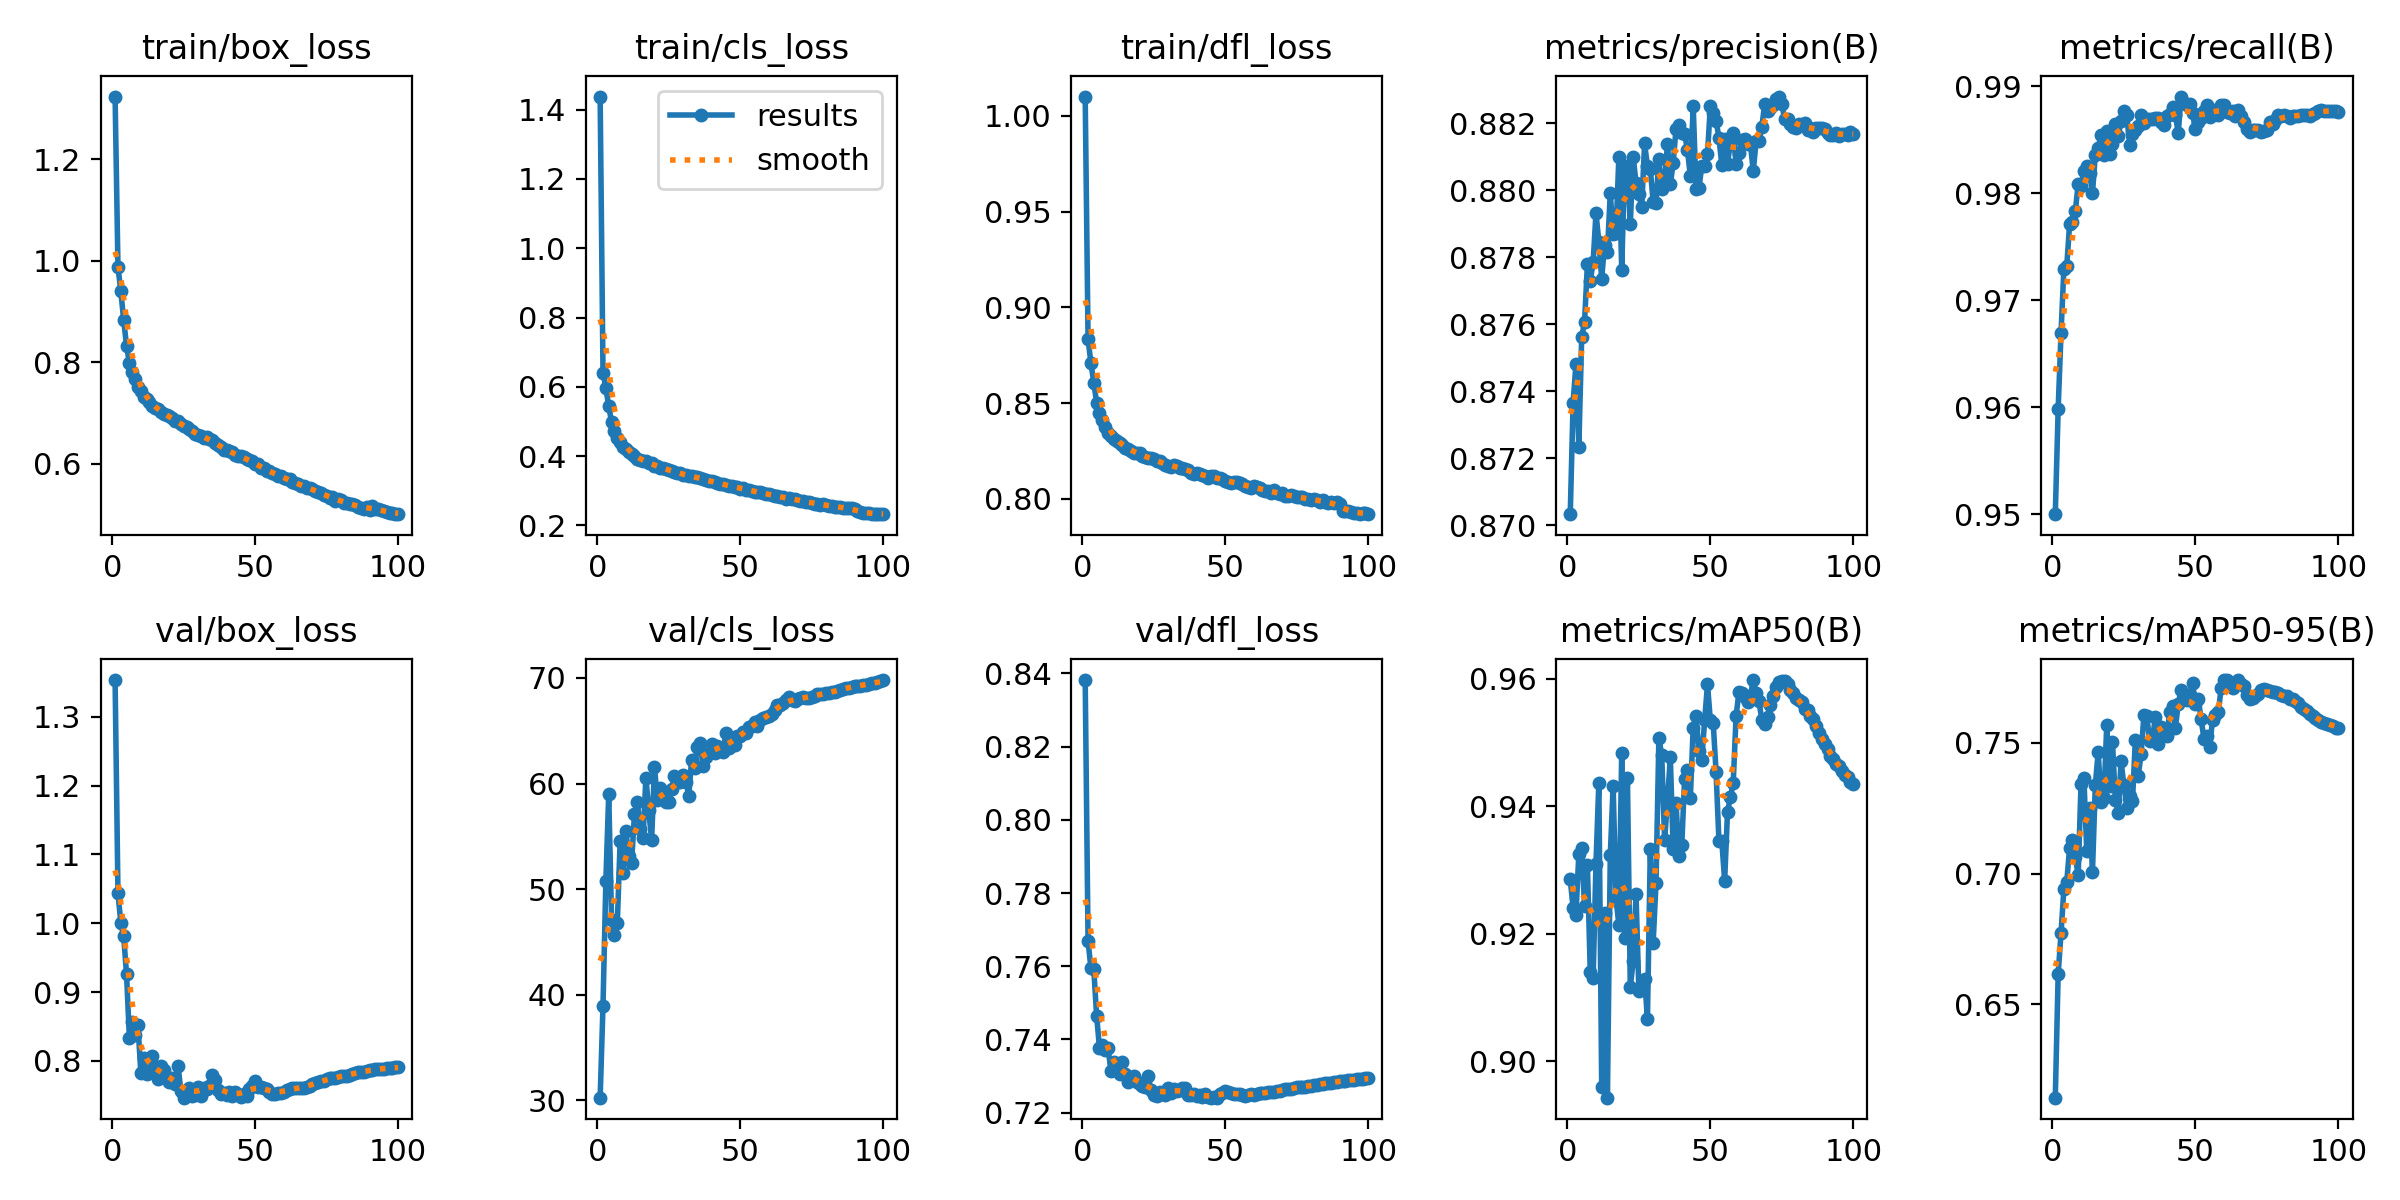

Data behind this chart, as committed beside it:
epoch, train/box_loss, train/cls_loss, train/dfl_loss, metrics/precision(B), metrics/recall(B), metrics/mAP50(B), metrics/mAP50-95(B), val/box_loss, val/cls_loss, val/dfl_loss, lr/pg0, lr/pg1, lr/pg2
1, 1.323, 1.438, 1.01, 0.8703, 0.95, 0.9286, 0.6142, 1.353, 30.27, 0.8382, 0.07002, 0.003331, 0.003331
2, 0.9874, 0.64, 0.8833, 0.8737, 0.9598, 0.924, 0.6615, 1.044, 38.98, 0.7669, 0.04002, 0.006663, 0.006663
3, 0.9398, 0.5963, 0.871, 0.8748, 0.9669, 0.923, 0.6772, 1.001, 50.8, 0.7595, 0.01001, 0.009988, 0.009988
4, 0.883, 0.5436, 0.8608, 0.8723, 0.9729, 0.9325, 0.694, 0.9812, 59.02, 0.7592, 0.009978, 0.009978, 0.009978
5, 0.8323, 0.4981, 0.8502, 0.8756, 0.9731, 0.9335, 0.6967, 0.9261, 47.06, 0.7465, 0.009978, 0.009978, 0.009978
6, 0.7988, 0.471, 0.8447, 0.8761, 0.9771, 0.9243, 0.7098, 0.8336, 45.65, 0.7377, 0.009961, 0.009961, 0.009961
7, 0.7808, 0.4513, 0.841, 0.8778, 0.9773, 0.9308, 0.7128, 0.8571, 46.76, 0.7385, 0.009939, 0.009939, 0.009939
8, 0.7661, 0.4402, 0.8375, 0.8773, 0.9783, 0.914, 0.7063, 0.8382, 54.62, 0.7371, 0.009912, 0.009912, 0.009912
9, 0.7514, 0.4258, 0.8344, 0.8778, 0.9809, 0.913, 0.6993, 0.8521, 51.53, 0.7376, 0.009881, 0.009881, 0.009881
10, 0.7438, 0.4197, 0.833, 0.8793, 0.9807, 0.931, 0.7344, 0.7827, 55.51, 0.7315, 0.009845, 0.009845, 0.009845
11, 0.7326, 0.4102, 0.8315, 0.8785, 0.982, 0.9437, 0.7366, 0.8038, 53.18, 0.734, 0.009803, 0.009803, 0.009803
12, 0.7286, 0.405, 0.83, 0.8774, 0.9825, 0.8959, 0.7087, 0.7812, 52.53, 0.7322, 0.009758, 0.009758, 0.009758
13, 0.7227, 0.4014, 0.8291, 0.8784, 0.9819, 0.9232, 0.7252, 0.7858, 57.11, 0.7307, 0.009707, 0.009707, 0.009707
14, 0.7143, 0.3928, 0.8281, 0.8781, 0.98, 0.8943, 0.7007, 0.8068, 58.27, 0.7338, 0.009652, 0.009652, 0.009652
15, 0.7093, 0.3892, 0.8267, 0.8799, 0.9836, 0.9323, 0.734, 0.7908, 55.75, 0.7307, 0.009593, 0.009593, 0.009593
16, 0.707, 0.3851, 0.8263, 0.8787, 0.9842, 0.9432, 0.7466, 0.7745, 54.82, 0.7285, 0.009529, 0.009529, 0.009529
17, 0.7013, 0.3846, 0.825, 0.8787, 0.9854, 0.9255, 0.7276, 0.7924, 60.56, 0.7296, 0.009461, 0.009461, 0.009461
18, 0.6979, 0.3785, 0.824, 0.881, 0.9836, 0.9214, 0.7289, 0.7862, 57.48, 0.7301, 0.009388, 0.009388, 0.009388
19, 0.6958, 0.3797, 0.8239, 0.8776, 0.9858, 0.9484, 0.7571, 0.7748, 54.63, 0.7285, 0.009311, 0.009311, 0.009311
20, 0.6942, 0.3723, 0.8239, 0.8807, 0.9837, 0.9193, 0.7335, 0.7698, 61.58, 0.7279, 0.009229, 0.009229, 0.009229
21, 0.6903, 0.3702, 0.8225, 0.8806, 0.9846, 0.9444, 0.7503, 0.7748, 58.48, 0.7273, 0.009144, 0.009144, 0.009144
22, 0.6835, 0.3654, 0.8222, 0.879, 0.9864, 0.9116, 0.7281, 0.7668, 59.55, 0.7271, 0.009055, 0.009055, 0.009055
23, 0.6836, 0.3664, 0.8214, 0.881, 0.9853, 0.9157, 0.7233, 0.7929, 59.07, 0.7299, 0.008961, 0.008961, 0.008961
24, 0.6791, 0.3619, 0.8213, 0.8802, 0.9867, 0.9262, 0.7429, 0.7571, 58.3, 0.7262, 0.008864, 0.008864, 0.008864
25, 0.6749, 0.3599, 0.8207, 0.8799, 0.9877, 0.9111, 0.7338, 0.7467, 58.28, 0.7249, 0.008763, 0.008763, 0.008763
26, 0.672, 0.3558, 0.8198, 0.8795, 0.9873, 0.9117, 0.7252, 0.7492, 59.46, 0.7247, 0.008658, 0.008658, 0.008658
27, 0.6677, 0.3545, 0.8196, 0.8814, 0.9845, 0.913, 0.7299, 0.7608, 60.77, 0.7258, 0.00855, 0.00855, 0.00855
28, 0.6656, 0.3522, 0.8189, 0.8807, 0.9855, 0.9066, 0.7279, 0.7495, 60.46, 0.7253, 0.008438, 0.008438, 0.008438
29, 0.6589, 0.35, 0.8178, 0.8806, 0.9859, 0.9333, 0.7512, 0.7502, 60.17, 0.7249, 0.008323, 0.008323, 0.008323
30, 0.6558, 0.3466, 0.8173, 0.8796, 0.9862, 0.9186, 0.7374, 0.7615, 60.82, 0.7269, 0.008205, 0.008205, 0.008205
31, 0.6553, 0.3455, 0.8167, 0.8796, 0.9873, 0.928, 0.7456, 0.7489, 60.14, 0.7254, 0.008084, 0.008084, 0.008084
32, 0.6516, 0.3431, 0.8176, 0.8809, 0.9865, 0.9507, 0.7606, 0.7604, 58.88, 0.7264, 0.007959, 0.007959, 0.007959
33, 0.6534, 0.3418, 0.8172, 0.88, 0.9869, 0.948, 0.7603, 0.7592, 62.22, 0.7259, 0.007832, 0.007832, 0.007832
34, 0.6491, 0.3399, 0.8159, 0.8802, 0.987, 0.9347, 0.7508, 0.7636, 61.53, 0.7262, 0.007702, 0.007702, 0.007702
35, 0.6469, 0.339, 0.8159, 0.8814, 0.9869, 0.9408, 0.7515, 0.7799, 63.49, 0.7269, 0.00757, 0.00757, 0.00757
36, 0.6413, 0.3353, 0.8156, 0.8802, 0.987, 0.9477, 0.76, 0.7727, 63.86, 0.7268, 0.007435, 0.007435, 0.007435
37, 0.6376, 0.3329, 0.8152, 0.8808, 0.987, 0.9333, 0.7497, 0.7578, 61.65, 0.7249, 0.007297, 0.007297, 0.007297
38, 0.6322, 0.3309, 0.8136, 0.8818, 0.9867, 0.9405, 0.7563, 0.7516, 62.56, 0.7248, 0.007158, 0.007158, 0.007158
39, 0.6278, 0.3272, 0.8132, 0.8819, 0.9863, 0.9323, 0.7529, 0.7529, 62.95, 0.7251, 0.007016, 0.007016, 0.007016
40, 0.6275, 0.3273, 0.8138, 0.8817, 0.9872, 0.9339, 0.7527, 0.7511, 63.74, 0.7246, 0.006872, 0.006872, 0.006872
41, 0.625, 0.324, 0.8132, 0.8817, 0.9873, 0.9444, 0.7618, 0.755, 62.89, 0.7247, 0.006727, 0.006727, 0.006727
42, 0.6224, 0.323, 0.8124, 0.8812, 0.988, 0.9456, 0.7643, 0.7493, 63.55, 0.7243, 0.00658, 0.00658, 0.00658
43, 0.6174, 0.3195, 0.8118, 0.8804, 0.9873, 0.9413, 0.7558, 0.7548, 63.19, 0.725, 0.006431, 0.006431, 0.006431
44, 0.6152, 0.3178, 0.8111, 0.8825, 0.9856, 0.9524, 0.765, 0.7508, 63.02, 0.7244, 0.006281, 0.006281, 0.006281
45, 0.615, 0.317, 0.8119, 0.88, 0.989, 0.9542, 0.7704, 0.7472, 64.82, 0.7241, 0.00613, 0.00613, 0.00613
46, 0.6135, 0.3146, 0.8117, 0.88, 0.9884, 0.9486, 0.7667, 0.7523, 63.35, 0.7242, 0.005978, 0.005978, 0.005978
47, 0.6096, 0.3127, 0.8108, 0.8807, 0.9882, 0.9473, 0.7666, 0.7498, 63.79, 0.7241, 0.005824, 0.005824, 0.005824
48, 0.6075, 0.3107, 0.811, 0.8807, 0.9883, 0.9535, 0.7682, 0.7595, 63.7, 0.7252, 0.00567, 0.00567, 0.00567
49, 0.6047, 0.3097, 0.8103, 0.8811, 0.9875, 0.9592, 0.773, 0.7641, 64.51, 0.7254, 0.005516, 0.005516, 0.005516
50, 0.5991, 0.3058, 0.8092, 0.8825, 0.986, 0.9535, 0.765, 0.771, 64.47, 0.726, 0.005361, 0.005361, 0.005361
51, 0.5996, 0.3066, 0.8089, 0.8823, 0.9867, 0.9531, 0.7669, 0.7627, 64.92, 0.7257, 0.005206, 0.005206, 0.005206
52, 0.5925, 0.3028, 0.8085, 0.8821, 0.987, 0.9454, 0.7591, 0.7615, 64.8, 0.7254, 0.00505, 0.00505, 0.00505
53, 0.5912, 0.3024, 0.8087, 0.8816, 0.9877, 0.9346, 0.7516, 0.7611, 65.38, 0.7251, 0.004895, 0.004895, 0.004895
54, 0.5862, 0.3, 0.8087, 0.8808, 0.9882, 0.9346, 0.7525, 0.7595, 65.5, 0.7251, 0.004739, 0.004739, 0.004739
55, 0.5855, 0.2976, 0.8082, 0.8815, 0.9871, 0.9283, 0.7484, 0.755, 65.83, 0.7251, 0.004584, 0.004584, 0.004584
56, 0.5822, 0.2955, 0.8077, 0.8808, 0.9875, 0.9391, 0.759, 0.7517, 65.47, 0.7247, 0.00443, 0.00443, 0.00443
57, 0.5809, 0.2955, 0.8067, 0.8814, 0.9878, 0.9414, 0.7607, 0.7513, 65.98, 0.7246, 0.004276, 0.004276, 0.004276
58, 0.5769, 0.2919, 0.8062, 0.8817, 0.9873, 0.9437, 0.7617, 0.7531, 66.24, 0.7248, 0.004123, 0.004123, 0.004123
59, 0.5756, 0.2906, 0.8059, 0.8808, 0.9882, 0.9541, 0.771, 0.7538, 66.29, 0.7251, 0.00397, 0.00397, 0.00397
60, 0.5721, 0.2898, 0.8067, 0.8811, 0.9882, 0.958, 0.7741, 0.755, 66.39, 0.7249, 0.003819, 0.003819, 0.003819
... 40 more rows
